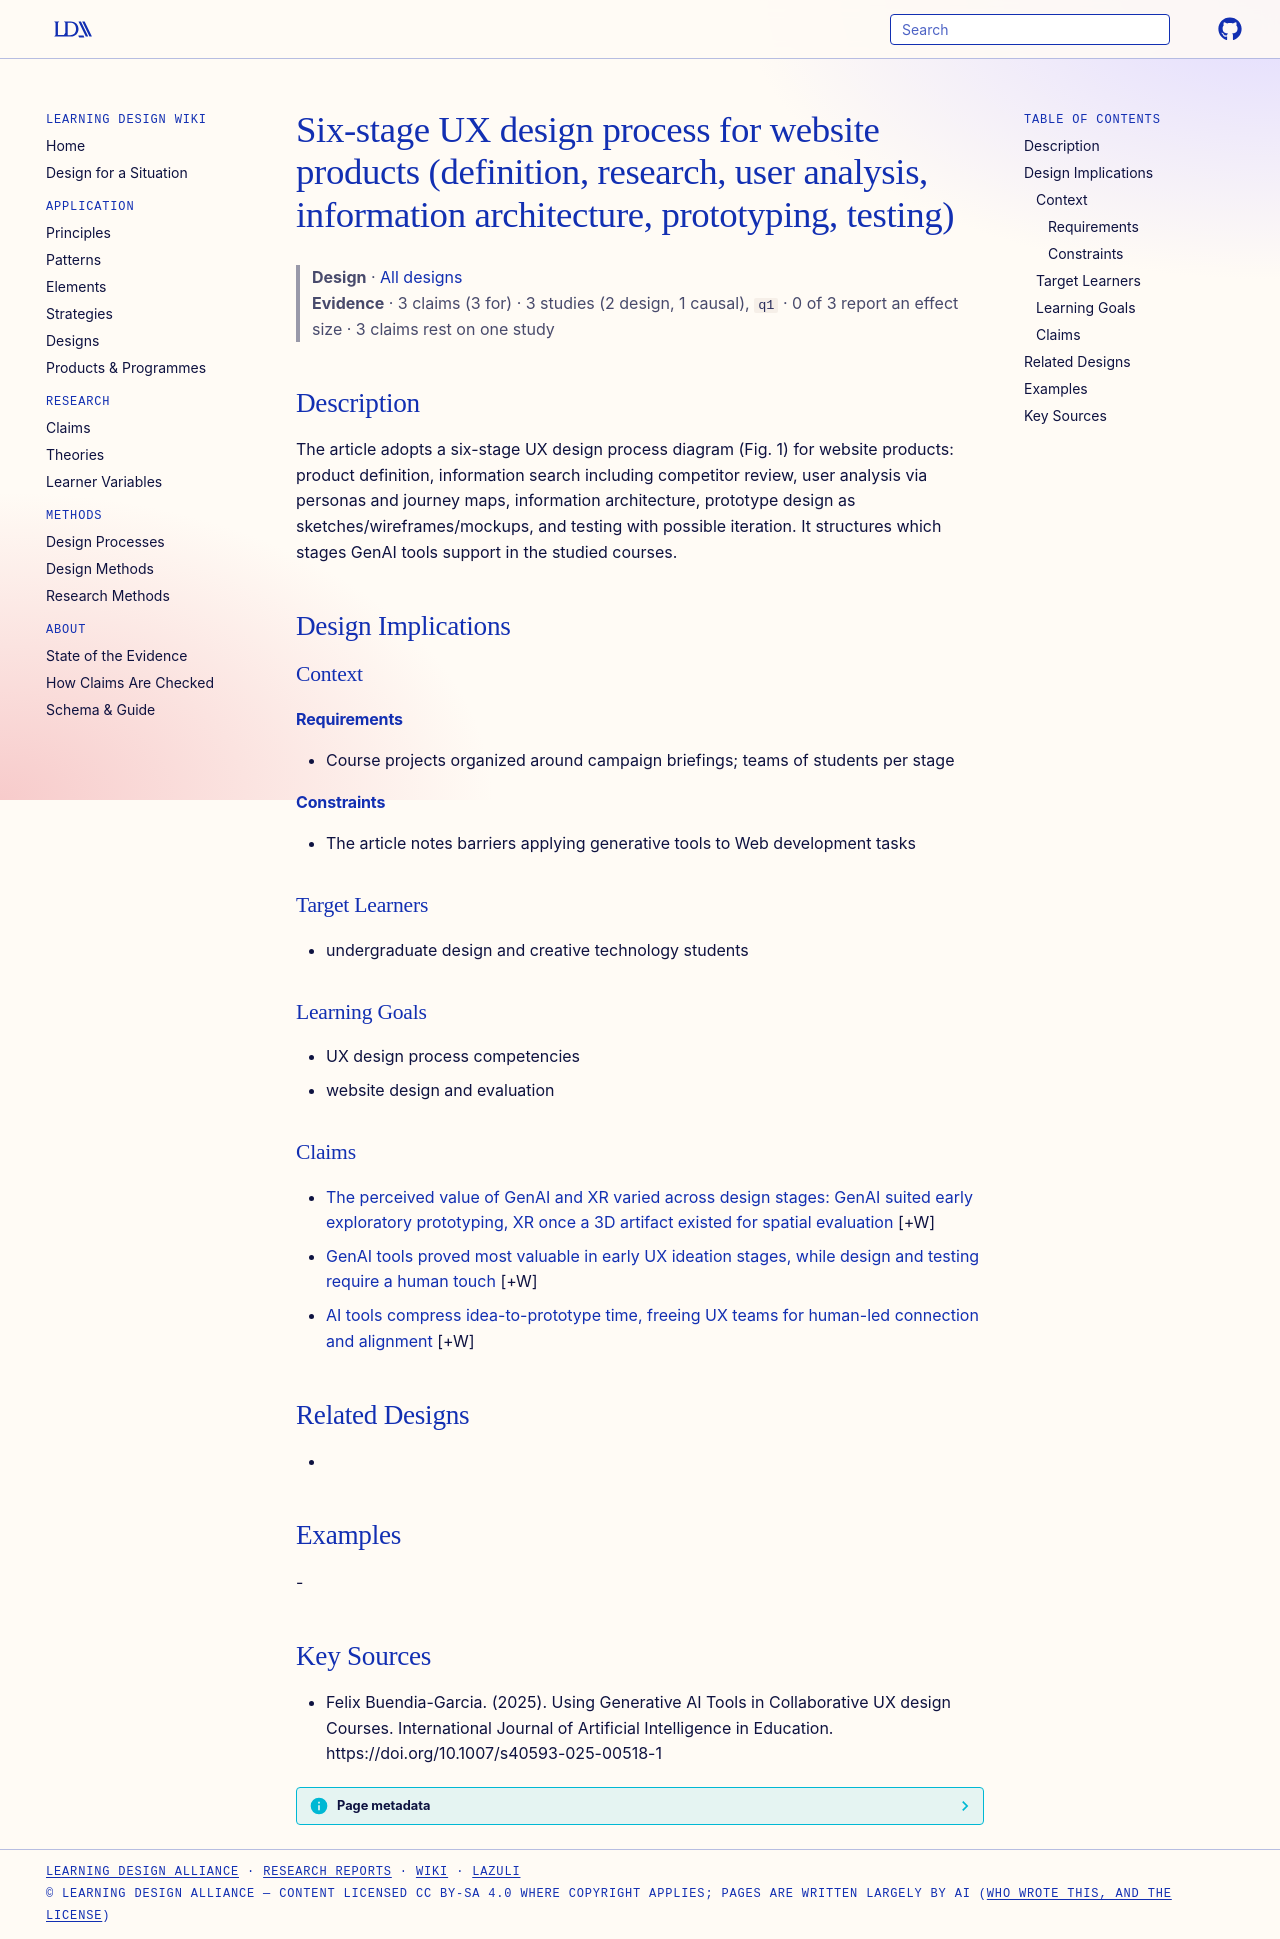

repository: Learning-Design-Alliance/learning-wiki · page: designs/six-stage-ux-design-process-websites/index.html · generator: mkdocs

---
type: design
id: six-stage-ux-design-process-websites
title: Six-stage UX design process for website products (definition, research, user analysis, information architecture, prototyping, testing)
description: The article adopts a six-stage UX design process diagram (Fig.
status: review
generated:
  by: "process:settle-candidates"
  at: 2026-10-28
sources:
  - id: felix-buendia-garcia-2025
    resource: "https://doi.org/10.1007/s40593-025-00518-1"
    title: "Felix Buendia-Garcia. (2025). Using Generative AI Tools in Collaborative UX design Courses. International Journal of Artificial Intelligence in Education. https://doi.org/10.1007/s40593-025-00518-1"
    author: Felix Buendia-Garcia
---

# Six-stage UX design process for website products (definition, research, user analysis, information architecture, prototyping, testing)

> **Design** · [All designs](index.md)
> **Evidence** · 3 claims (3 for) · 3 studies (2 design, 1 causal), `q1` · 0 of 3 report an effect size · 3 claims rest on one study

## Description
The article adopts a six-stage UX design process diagram (Fig. 1) for website products: product definition, information search including competitor review, user analysis via personas and journey maps, information architecture, prototype design as sketches/wireframes/mockups, and testing with possible iteration. It structures which stages GenAI tools support in the studied courses.

## Design Implications

### Context
#### Requirements
- Course projects organized around campaign briefings; teams of students per stage
#### Constraints
- The article notes barriers applying generative tools to Web development tasks

### Target Learners
- undergraduate design and creative technology students

### Learning Goals
- UX design process competencies
- website design and evaluation

### Claims

- [The perceived value of GenAI and XR varied across design stages: GenAI suited early exploratory prototyping, XR once a 3D artifact existed for spatial evaluation](../claims/phase-dependent-genai-xr-value-design-stages.md) [+W]
- [GenAI tools proved most valuable in early UX ideation stages, while design and testing require a human touch](../claims/genai-most-valuable-early-ux-stages.md) [+W]
- [AI tools compress idea-to-prototype time, freeing UX teams for human-led connection and alignment](../claims/ai-compression-frees-human-led-alignment.md) [+W]

## Related Designs
- 

## Examples
-

## Key Sources
- Felix Buendia-Garcia. (2025). Using Generative AI Tools in Collaborative UX design Courses. International Journal of Artificial Intelligence in Education. https://doi.org/10.1007/s40593-025-00518-1
